Labelled photos from "dataset", an image-classification folder in springboardmentor200310m/Inters_Branches. The possible labels are: accordion, acoustic guitar, banjo, bass guitar, clarinet, cymbals, dobro, electric guitar, floor tom, harmonica, harmonium, hi-hats, horn, keyboard, mandolin, organ, piano, saxophone, shakers, tambourine, trombone, trumpet, ukulele, violin, cowbell, flute, vibraphone.

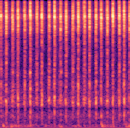
Label: shakers

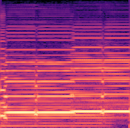
Label: harmonium

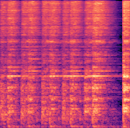
Label: hi-hats

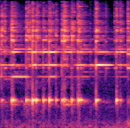
Label: cowbell

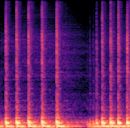
Label: floor tom

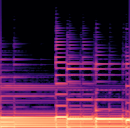
Label: bass guitar
